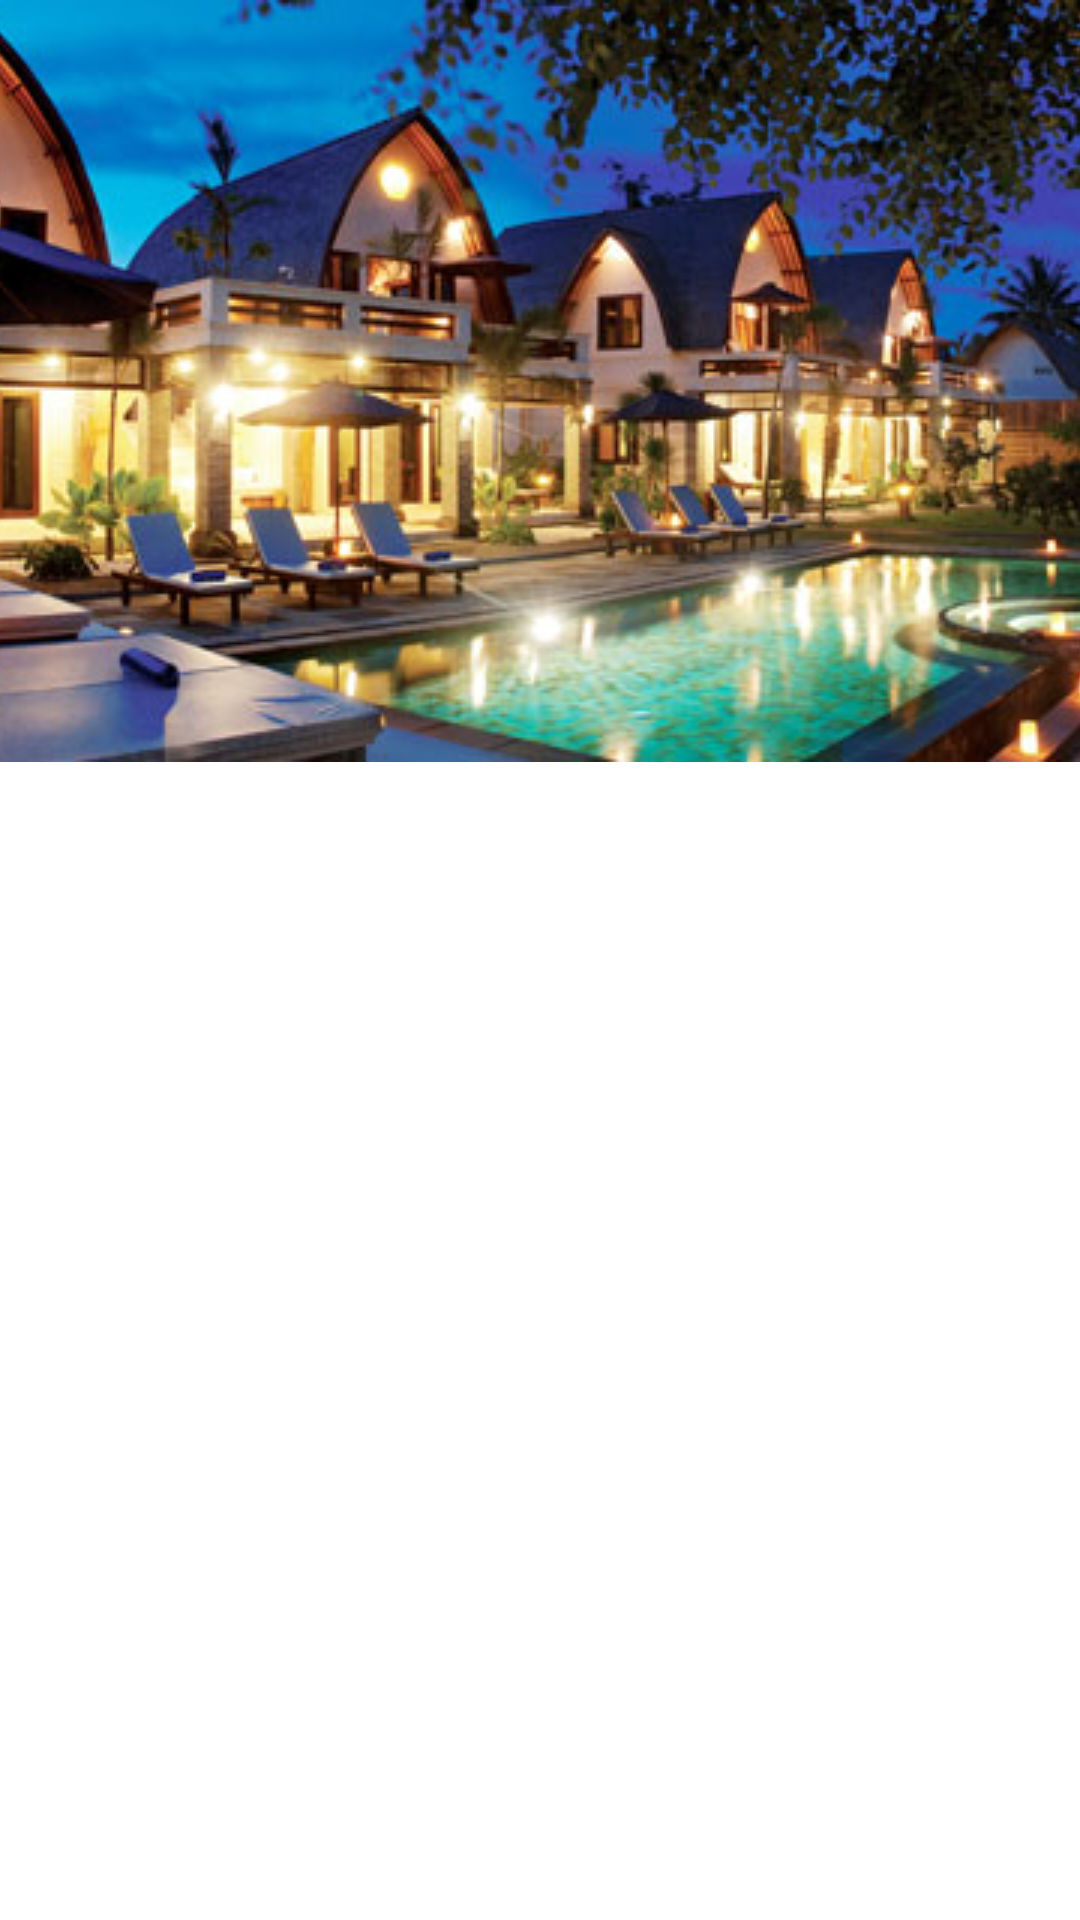

This screen was rendered from an Android layout file. Write that file and the resources it references.
<!-- AndroidManifest.xml: application theme AppTheme -->
<!-- res/layout/activity_main.xml -->
<?xml version="1.0" encoding="utf-8"?>
<android.support.design.widget.CoordinatorLayout
    xmlns:android="http://schemas.android.com/apk/res/android"
    xmlns:app="http://schemas.android.com/apk/res-auto"
    android:id="@+id/main_content"
    android:layout_width="match_parent"
    android:layout_height="match_parent"
    android:fitsSystemWindows="true">

    <android.support.design.widget.AppBarLayout
        android:id="@+id/appbar"
        android:layout_width="match_parent"
        android:layout_height="wrap_content"
        android:fitsSystemWindows="true"
        android:theme="@style/ThemeOverlay.AppCompat.Dark.ActionBar">
        <android.support.design.widget.CollapsingToolbarLayout
            android:id="@+id/collapsing_toolbar"
            android:layout_width="match_parent"
            android:layout_height="match_parent"
            app:layout_scrollFlags="scroll|exitUntilCollapsed"
            app:contentScrim="?attr/colorPrimary"
            app:expandedTitleMarginStart="48dp"
            app:expandedTitleMarginEnd="64dp"
            android:fitsSystemWindows="true">

            <ImageView
                android:id="@+id/backdrop"
                android:layout_width="match_parent"
                android:layout_height="match_parent"
                android:fitsSystemWindows="true"
                android:scaleType="centerCrop"
                android:background="#c2185b"
                android:src="@drawable/hotel_di_lombok"
                app:layout_collapseMode="parallax"/>
            <android.support.v7.widget.Toolbar
                android:id="@+id/toolbar"
                android:layout_width="match_parent"
                android:layout_height="?attr/actionBarSize"
                app:popupTheme="@style/ThemeOverlay.AppCompat.Light"
                app:layout_collapseMode="pin"/>
            <android.support.design.widget.TabLayout
                android:id="@+id/tabs"
                android:layout_width="match_parent"
                android:layout_height="?attr/actionBarSize"
                android:layout_gravity="bottom"
                android:scrollbars="horizontal"
                app:tabIndicatorColor="@android:color/white"
                style="@style/MyCustomTabLayout"
                app:tabContentStart="72dp"/>
        </android.support.design.widget.CollapsingToolbarLayout>
    </android.support.design.widget.AppBarLayout>
    <android.support.v4.view.ViewPager
        android:id="@+id/viewpager"
        android:layout_width="match_parent"
        android:layout_height="match_parent"
        app:layout_behavior="@string/appbar_scrolling_view_behavior" />
</android.support.design.widget.CoordinatorLayout>
<!-- resources referenced by this layout -->
<resources>
  <!-- drawable hotel_di_lombok: jpg bitmap (drawable, 64512 bytes) -->
  <style name="MyCustomTabLayout" parent="Widget.Design.TabLayout">
          <item name="tabIndicatorColor">@android:color/white</item>
      </style>
  <style name="AppTheme" parent="Theme.AppCompat.Light.NoActionBar">
          
          <item name="colorPrimary">@color/ColorPrimary</item>
  
          
          <item name="colorPrimaryDark">@color/ColorPrimaryDark</item>
  
          
          <item name="colorAccent">#FF4081</item>
  
  
          <item name="android:windowBackground">@android:color/white</item>
          <item name="android:windowActionBar">false</item>
      </style>
</resources>
